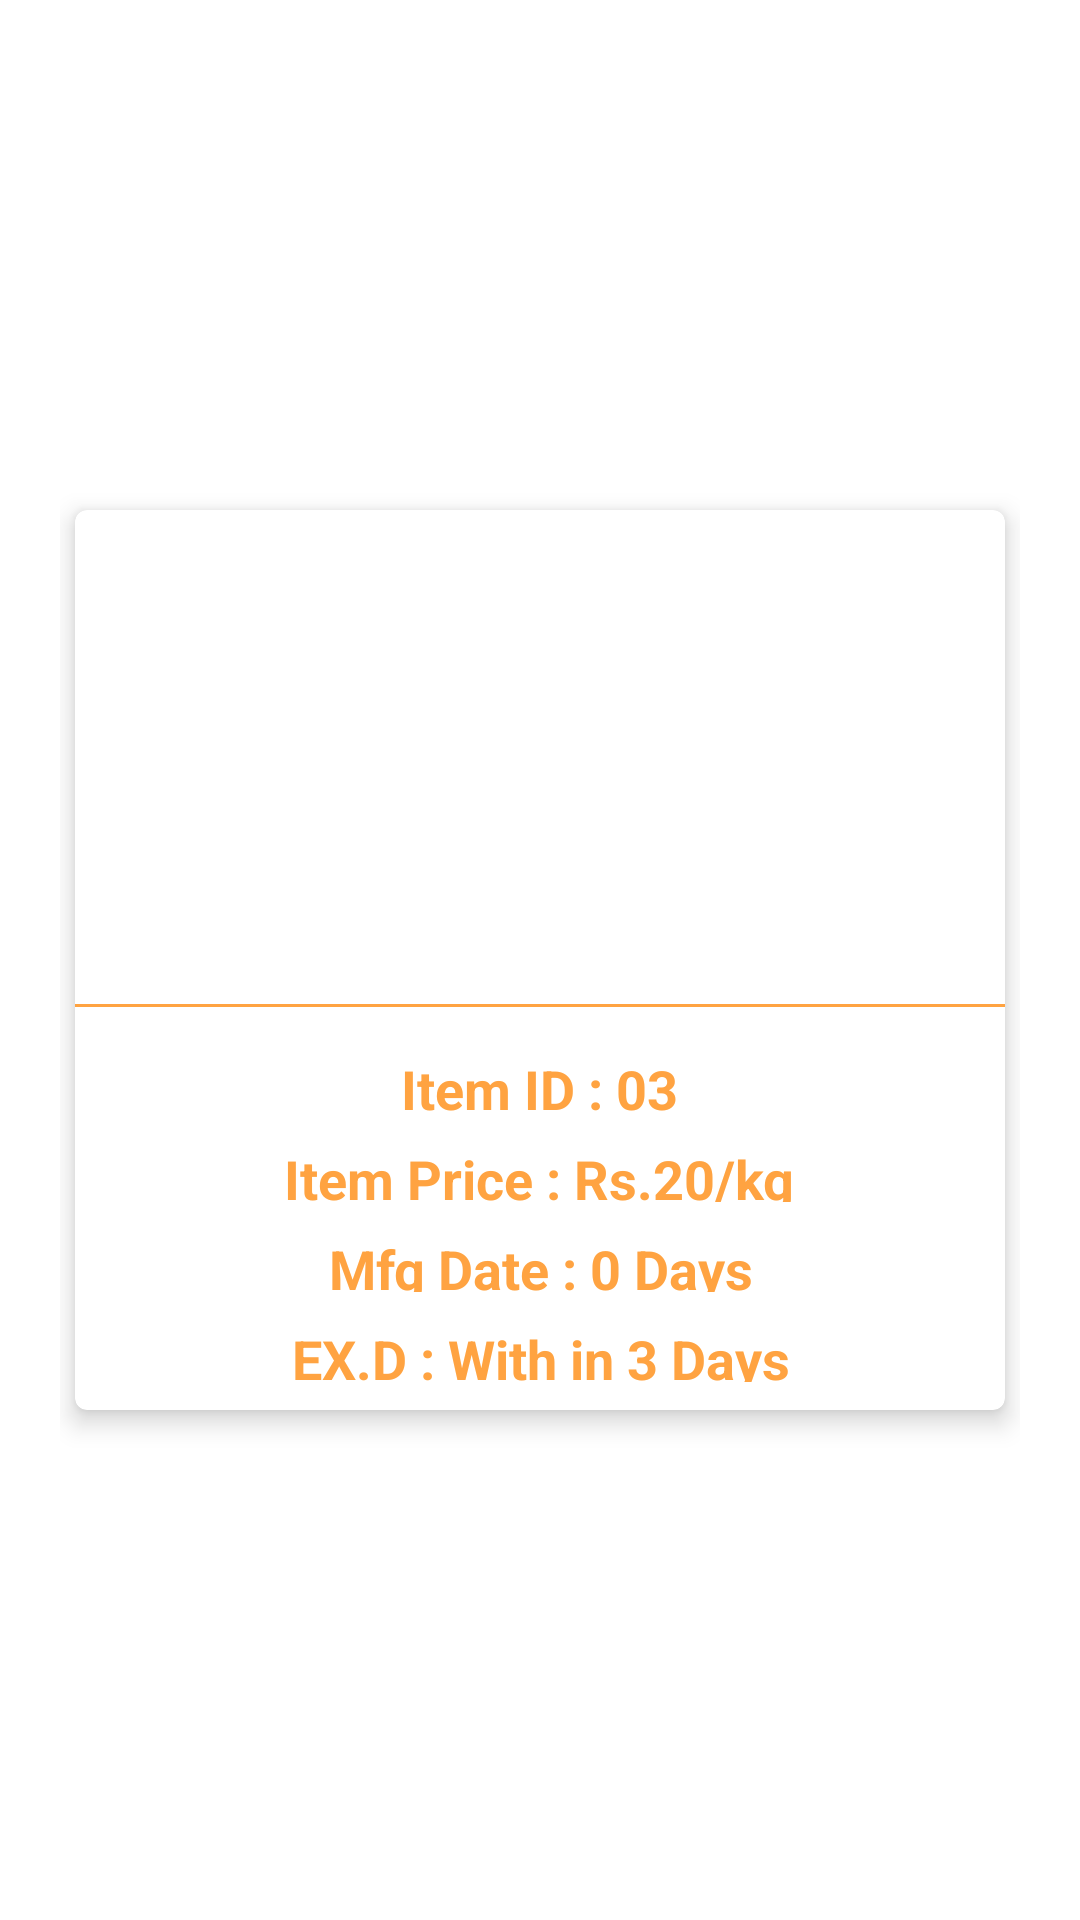

Here is an Android app screen rendered from its layout file. Give the layout XML and the strings, colors and styles it references.
<!-- AndroidManifest.xml: application theme Theme.Agriculture_Fruits -->
<!-- res/layout/activity_carrot_description.xml -->
<?xml version="1.0" encoding="utf-8"?>
<LinearLayout xmlns:android="http://schemas.android.com/apk/res/android"
    xmlns:app="http://schemas.android.com/apk/res-auto"
    xmlns:tools="http://schemas.android.com/tools"
    android:layout_width="match_parent"
    android:layout_height="match_parent"
    android:orientation="vertical"
    android:padding="20dp"
    android:gravity="center"
    tools:context=".DescriptionActivity.CarrotDescriptionActivity">


    <com.google.android.material.card.MaterialCardView
        android:layout_width="match_parent"
        android:layout_height="300dp"
        android:id="@+id/Login"
        android:layout_margin="5dp"
        app:cardElevation="5dp">

        <LinearLayout
            android:layout_width="match_parent"
            android:layout_height="match_parent"
            android:orientation="vertical"
            android:gravity="center">

            <ImageView
                android:layout_width="160dp"
                android:layout_height="160dp"
                android:src="@drawable/carrots"
                android:padding="15dp"/>

            <View
                android:layout_width="match_parent"
                android:layout_height="1dp"
                android:background="@color/carrot"
                android:layout_marginTop="10dp"/>
            <TextView
                android:layout_width="wrap_content"
                android:layout_height="30dp"
                android:text="Item ID : 03"
                android:textAllCaps="false"
                android:padding="5dp"
                android:gravity="center"
                android:layout_marginTop="10dp"
                android:textStyle="bold"
                android:textSize="18dp"
                android:textColor="@color/carrot"/>
            <TextView
                android:layout_width="wrap_content"
                android:layout_height="30dp"
                android:text="Item Price : Rs.20/kg"
                android:textAllCaps="false"
                android:padding="5dp"
                android:gravity="center"
                android:textStyle="bold"
                android:textSize="18dp"
                android:textColor="@color/carrot"/>
            <TextView
                android:layout_width="wrap_content"
                android:layout_height="30dp"
                android:text="Mfg Date : 0 Days"
                android:textAllCaps="false"
                android:padding="5dp"
                android:gravity="center"
                android:textStyle="bold"
                android:textSize="18dp"
                android:textColor="@color/carrot"/>
            <TextView
                android:layout_width="wrap_content"
                android:layout_height="30dp"
                android:text="EX.D : With in 3 Days"
                android:textAllCaps="false"
                android:padding="5dp"
                android:gravity="center"
                android:textStyle="bold"
                android:layout_marginBottom="10dp"
                android:textSize="18dp"
                android:textColor="@color/carrot"/>
        </LinearLayout>

    </com.google.android.material.card.MaterialCardView>

</LinearLayout>
<!-- resources referenced by this layout -->
<resources>
  <color name="carrot">#FFA341</color>
  <style name="Theme.Agriculture_Fruits" parent="Theme.MaterialComponents.DayNight.NoActionBar">
          
          <item name="colorPrimary">@color/red</item>
          <item name="colorPrimaryVariant">@color/red</item>
          <item name="colorOnPrimary">@color/white</item>
          
          <item name="colorSecondary">@color/teal_200</item>
          <item name="colorSecondaryVariant">@color/teal_700</item>
          <item name="colorOnSecondary">@color/white</item>
          
          <item name="android:statusBarColor" tools:targetApi="l">?attr/colorPrimaryVariant</item>
          
      </style>
  <color name="red">#ff3377</color>
  <color name="white">#FFFFFFFF</color>
  <color name="teal_200">#FF03DAC5</color>
  <color name="teal_700">#FF018786</color>
</resources>
